6-way image classification set "dataset" from GitHub (zqswjtu/graduation); label vocabulary: electric cooker, handbag, instant noodles, milk, shoe, toothbrush.

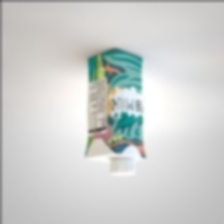
Label: milk

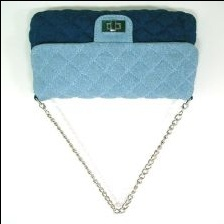
Label: handbag

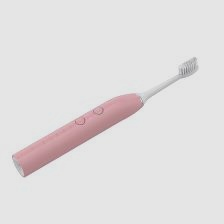
Label: toothbrush

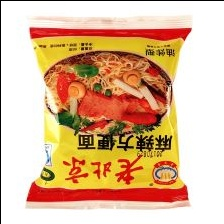
Label: instant noodles

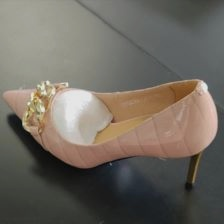
Label: shoe

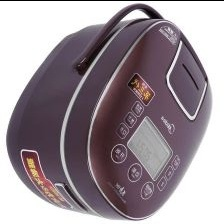
Label: electric cooker
